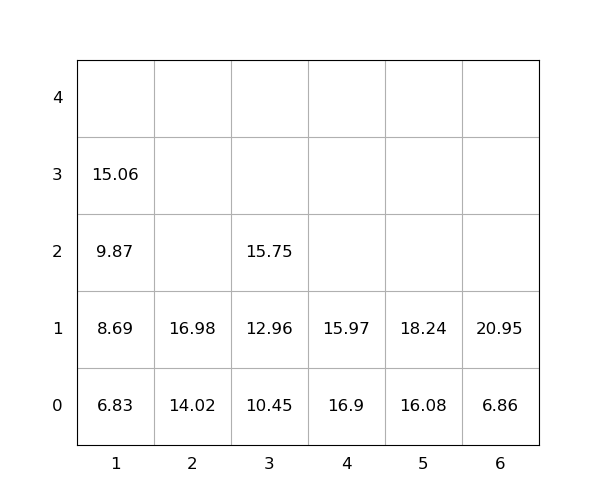

The file beside this chart, header and first rows:
idx, loc_x, loc_y, loc_z, weight, seq, emerg, reloc, size(ft)
1, 4, 0, 0, 16.9, 0, 0, 1.0, 20
2, 6, 0, 0, 6.86, 0, 0, 0, 20
3, 4, 0, 1, 15.97, 0, 0, 1.0, 20
4, 5, 0, 0, 16.08, 1, 0, 0, 20
5, 6, 0, 1, 20.95, 2, 0, 0, 20
6, 2, 0, 0, 14.02, 3, 0, 0, 20
7, 1, 0, 0, 6.83, 4, 0, 0, 20
8, 1, 0, 1, 8.69, 5, 0, 0, 20
9, 1, 0, 2, 9.87, 6, 0, 0, 20
10, 5, 0, 1, 18.24, 7, 0, 0, 20
11, 2, 0, 1, 16.98, 8, 0, 0, 20
12, 1, 0, 3, 15.06, 9, 0, 0, 20
13, 3, 0, 0, 10.45, 10, 0, 0, 20
14, 3, 0, 1, 12.96, 11, 0, 0, 20
15, 3, 0, 2, 15.75, 12, 0, 0, 20
